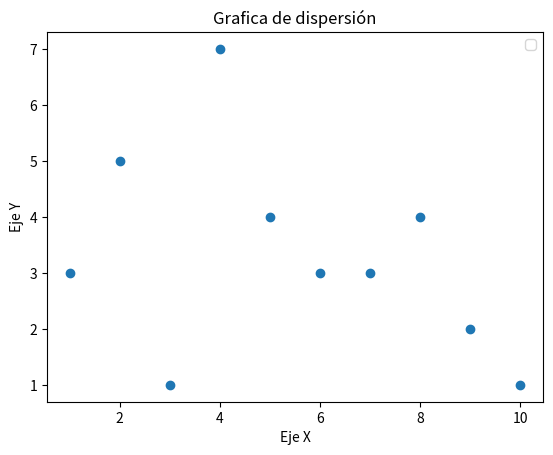

Reproduce this figure in Python.
import matplotlib.pyplot as plt
x1=[1,2,3,4,5,6,7,8,9,10] #Se debe tener la misma cantidad de datos x & y
y1=[3,5,1,7,4,3,3,4,2,1]

plt.scatter(x1,y1)

plt.xlabel('Eje X')
plt.ylabel('Eje Y')
plt.title('Grafica de dispersión')
plt.legend()

plt.show()